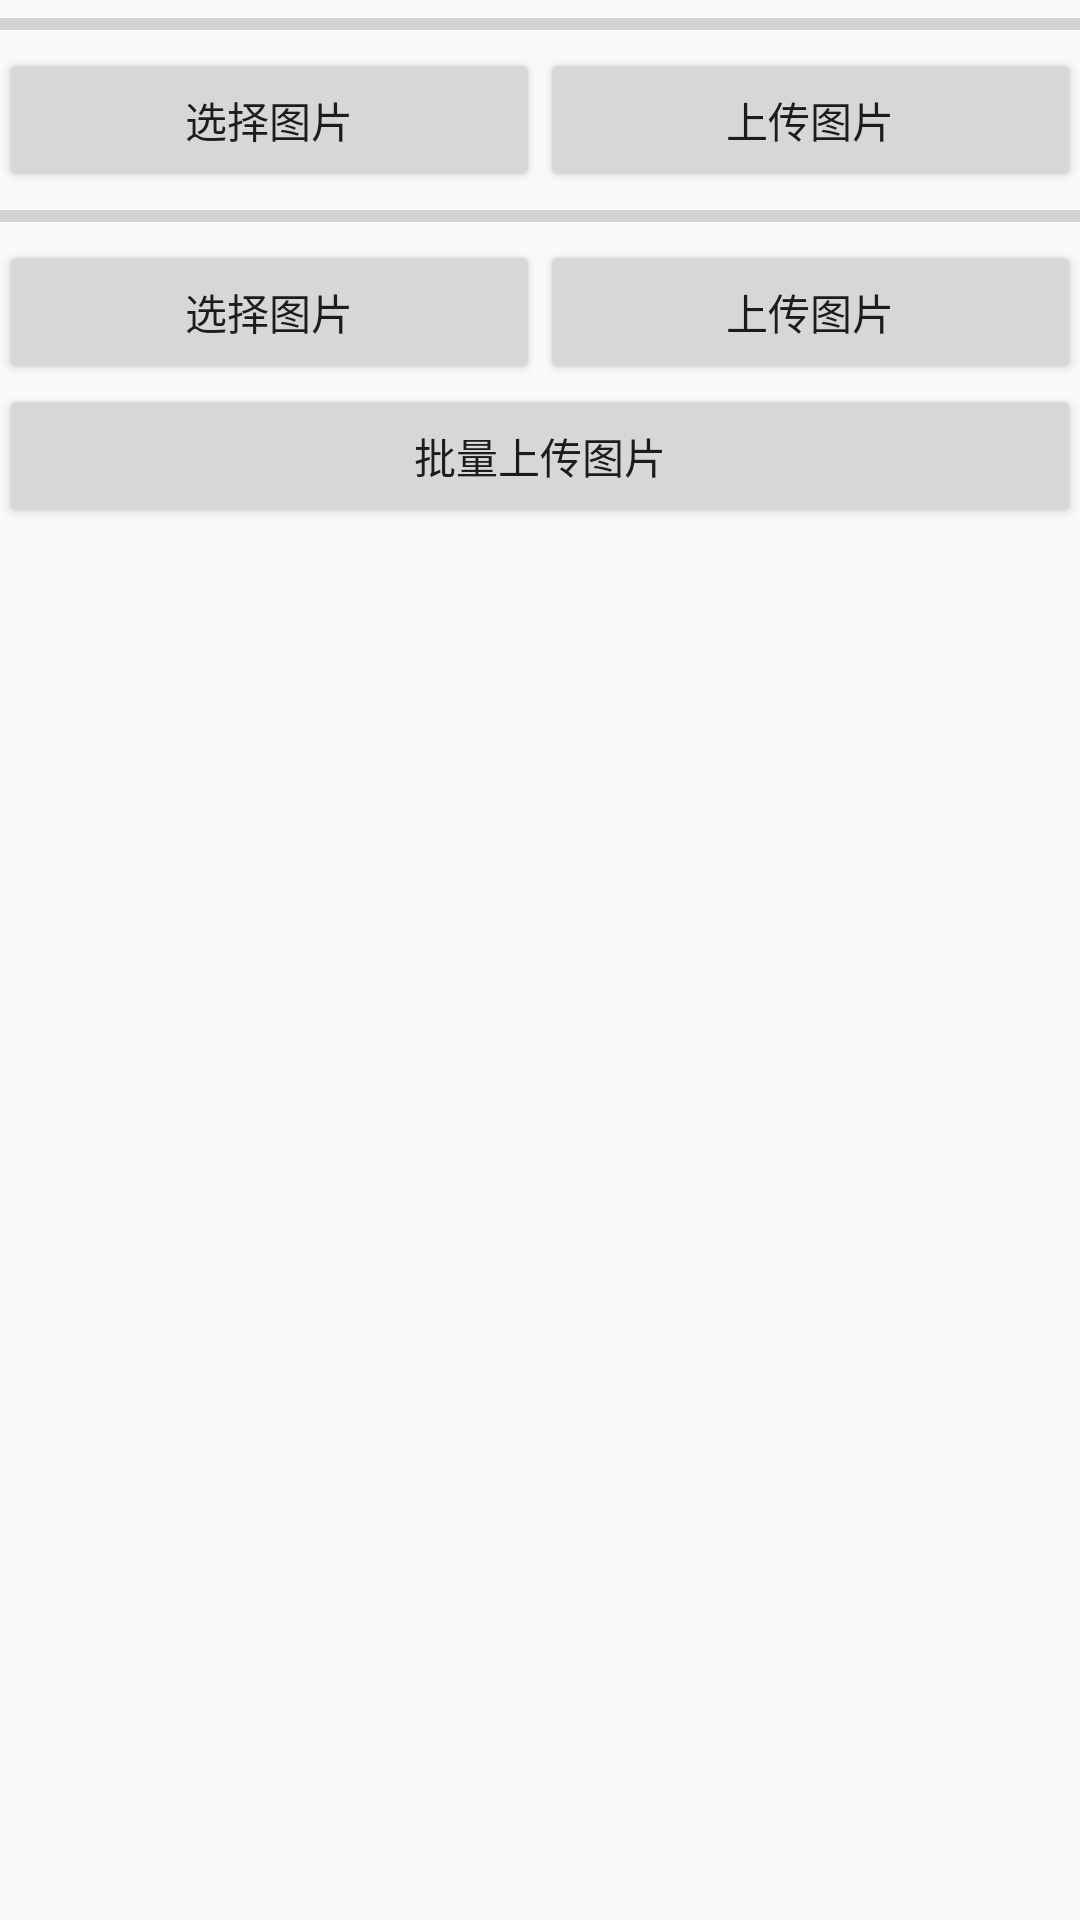

This screen was rendered from an Android layout file. Write that file and the resources it references.
<!-- AndroidManifest.xml: application theme AppTheme -->
<!-- res/layout/activity_upload_image.xml -->
<LinearLayout
    xmlns:android="http://schemas.android.com/apk/res/android"
    xmlns:tools="http://schemas.android.com/tools"
    android:id="@+id/activity_upload_file"
    android:layout_width="match_parent"
    android:layout_height="match_parent"
    android:orientation="vertical"
    android:padding="@dimen/activity_vertical_margin"
    >

    <ScrollView
        android:layout_width="match_parent"
        android:layout_height="match_parent">
        <LinearLayout
            android:layout_width="match_parent"
            android:layout_height="match_parent"
            android:orientation="vertical">

            <ImageView
                android:id="@+id/ivImageOne"
                android:layout_width="match_parent"
                android:layout_height="200dp"
                android:visibility="gone"
                android:scaleType="centerCrop"/>

            <ProgressBar
                android:id="@+id/uploadProgressOne"
                style="?android:attr/progressBarStyleHorizontal"
                android:layout_width="match_parent"
                android:layout_height="wrap_content"
                android:max="100"
                android:progress="0"
                />

            <LinearLayout
                android:layout_width="match_parent"
                android:layout_height="wrap_content"
                android:orientation="horizontal">
                <Button
                    android:id="@+id/chooseImgBtnOne"
                    android:layout_weight="1"
                    android:layout_width="match_parent"
                    android:layout_height="wrap_content"
                    android:text="选择图片"/>
                <Button
                    android:id="@+id/uploadImgBtnOne"
                    android:layout_weight="1"
                    android:layout_width="match_parent"
                    android:layout_height="wrap_content"
                    android:text="上传图片"/>
            </LinearLayout>


            <ImageView
                android:id="@+id/ivImageTwo"
                android:layout_width="match_parent"
                android:layout_height="200dp"
                android:visibility="gone"
                android:scaleType="centerCrop"/>
            <ProgressBar
                android:id="@+id/uploadProgressTwo"
                style="?android:attr/progressBarStyleHorizontal"
                android:layout_width="match_parent"
                android:layout_height="wrap_content"
                android:max="100"
                android:progress="0"
                />

            <LinearLayout
                android:layout_width="match_parent"
                android:layout_height="wrap_content"
                android:orientation="horizontal">
                <Button
                    android:id="@+id/chooseImgBtnTwo"
                    android:layout_weight="1"
                    android:layout_width="match_parent"
                    android:layout_height="wrap_content"
                    android:text="选择图片"/>
                <Button
                    android:id="@+id/uploadImgBtnTwo"
                    android:layout_weight="1"
                    android:layout_width="match_parent"
                    android:layout_height="wrap_content"
                    android:text="上传图片"/>
            </LinearLayout>

            <Button
                android:id="@+id/uploadImgBtnMulti"
                android:layout_width="match_parent"
                android:layout_height="wrap_content"
                android:text="批量上传图片"/>

            <TextView
                android:id="@+id/tvResult"
                android:layout_width="match_parent"
                android:layout_height="wrap_content"/>

        </LinearLayout>
    </ScrollView>

</LinearLayout>
<!-- resources referenced by this layout -->
<resources>
  <style name="AppTheme" parent="Base.Theme.AppCompat.Light.DarkActionBar">
          
          <item name="colorPrimary">@color/colorPrimary</item>
          <item name="colorPrimaryDark">@color/colorPrimaryDark</item>
          <item name="colorAccent">@color/colorAccent</item>
      </style>
  <color name="colorPrimary">#3F51B5</color>
  <color name="colorPrimaryDark">#303F9F</color>
  <color name="colorAccent">#FF4081</color>
</resources>
